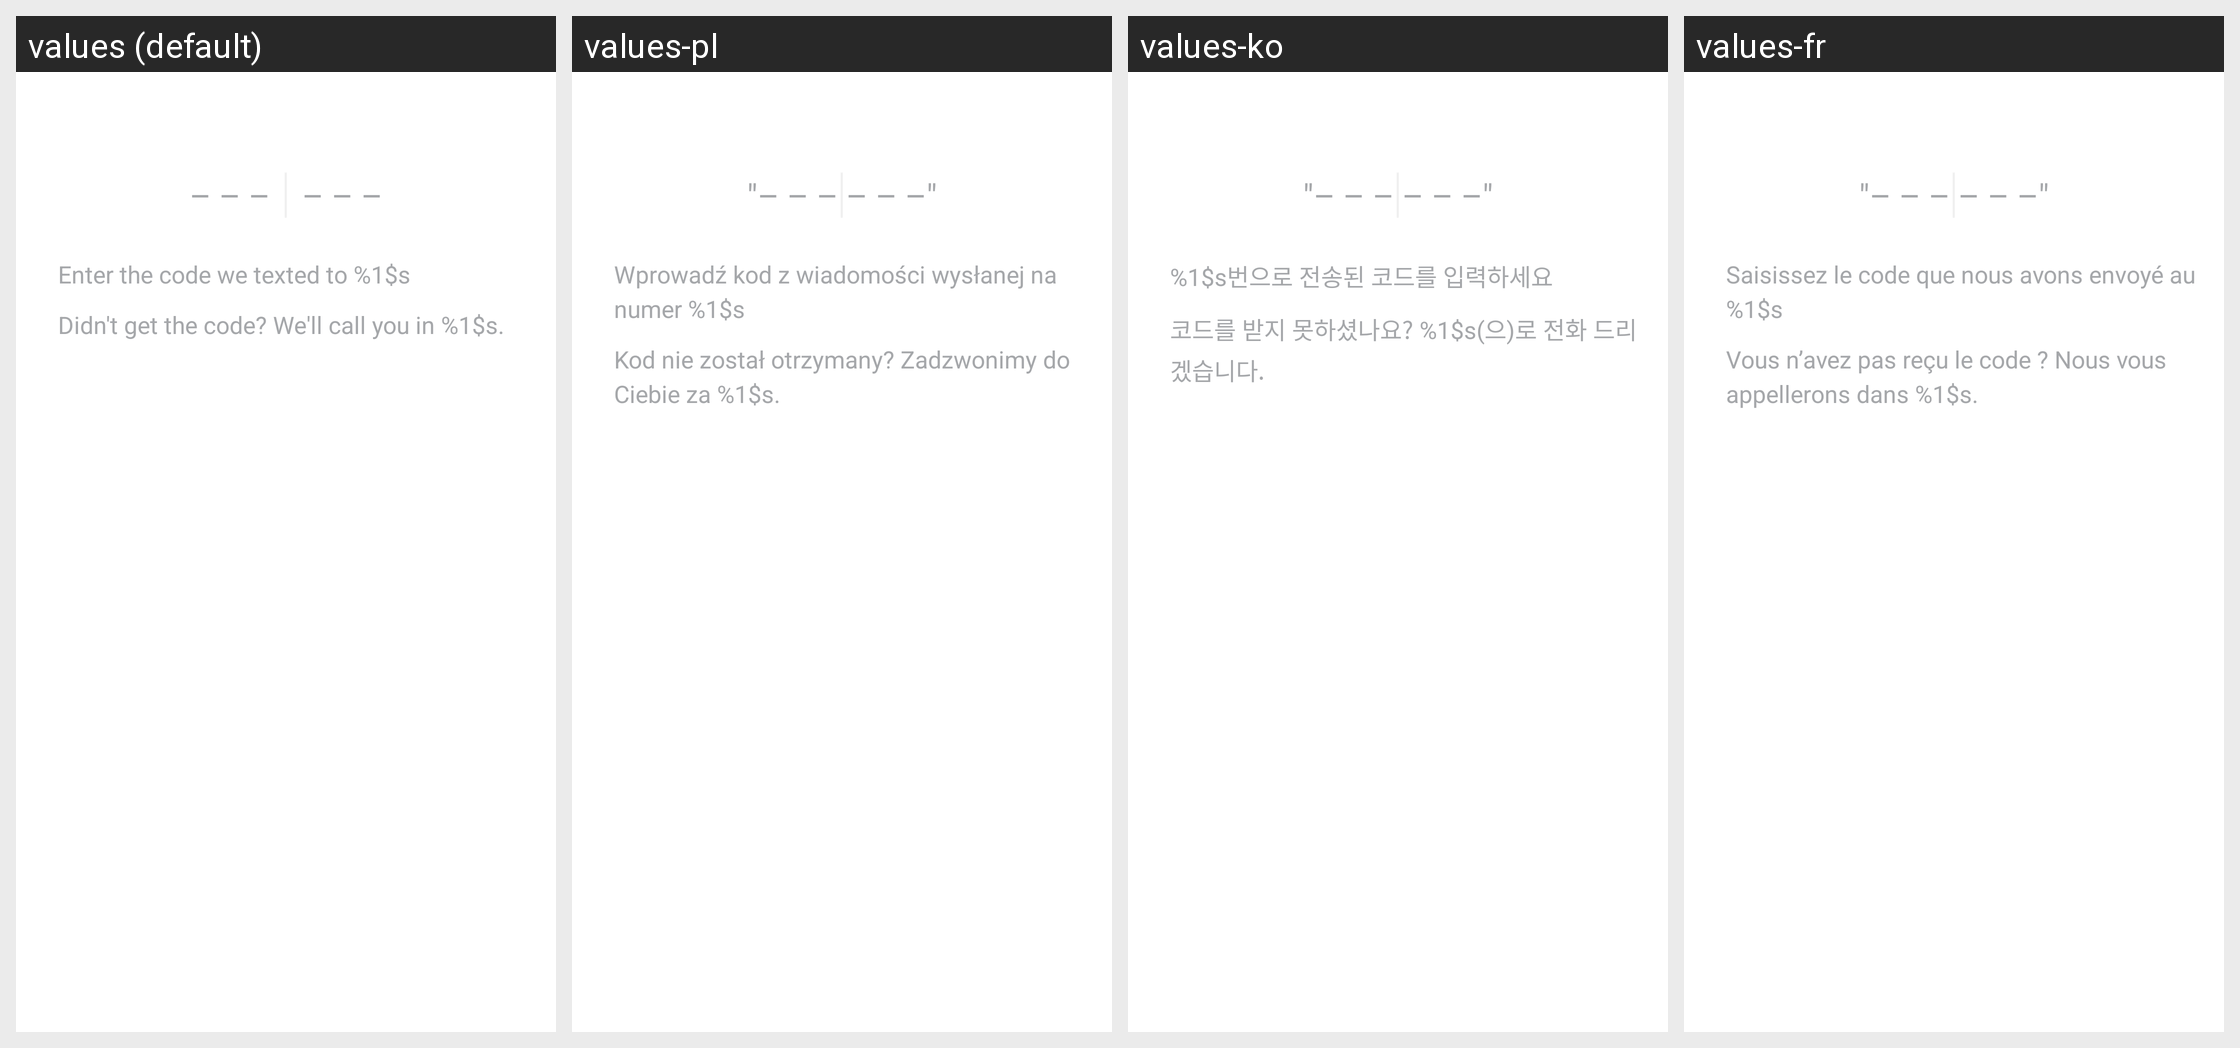

For this localized Android screen grid, give each drawn string resource with its value in every locale shown.
Android screen res/layout/fragment_verify.xml rendered under 4 locales, left to right: values (default), values-pl, values-ko, values-fr. Device: Nexus 5 (rendered at 1080×1920; each locale shown at half size, 540×960, under a caption strip naming it); theme InstagramTheme.
Other locales in the repository, not shown: values-af, values-ar, values-bn, values-cs, values-da, values-de, values-el, values-es, values-es-rAR, values-es-rES, values-fb, values-fi, values-gu, values-hi, values-in, values-it, values-ja, values-kn, values-ml, values-mr, values-ms, values-my, values-nb, values-nl, values-pa, values-pt, values-pt-rPT, values-ru, values-sv, values-ta, values-te, values-th, values-tl, values-tr, values-vi, values-zh-rCN, values-zh-rHK, values-zh-rTW.
Strings drawn on this screen, with the default value and each locale's value (text and hints the layout hard-codes, and strings that could not be matched under every locale, appear in the picture but are not listed):

code_hint
  values: – – –    – – –
  values-pl: "– – – – – –"
  values-ko: "– – – – – –"
  values-fr: "– – – – – –"

code_instructions
  values: Enter the code we texted to %1$s
  values-pl: Wprowadź kod z wiadomości wysłanej na numer %1$s
  values-ko: %1$s번으로 전송된 코드를 입력하세요
  values-fr: Saisissez le code que nous avons envoyé au %1$s

no_code_received
  values: Didn't get the code? We'll call you in %1$s.
  values-pl: Kod nie został otrzymany? Zadzwonimy do Ciebie za %1$s.
  values-ko: 코드를 받지 못하셨나요? %1$s(으)로 전화 드리겠습니다.
  values-fr: Vous n’avez pas reçu le code ? Nous vous appellerons dans %1$s.
